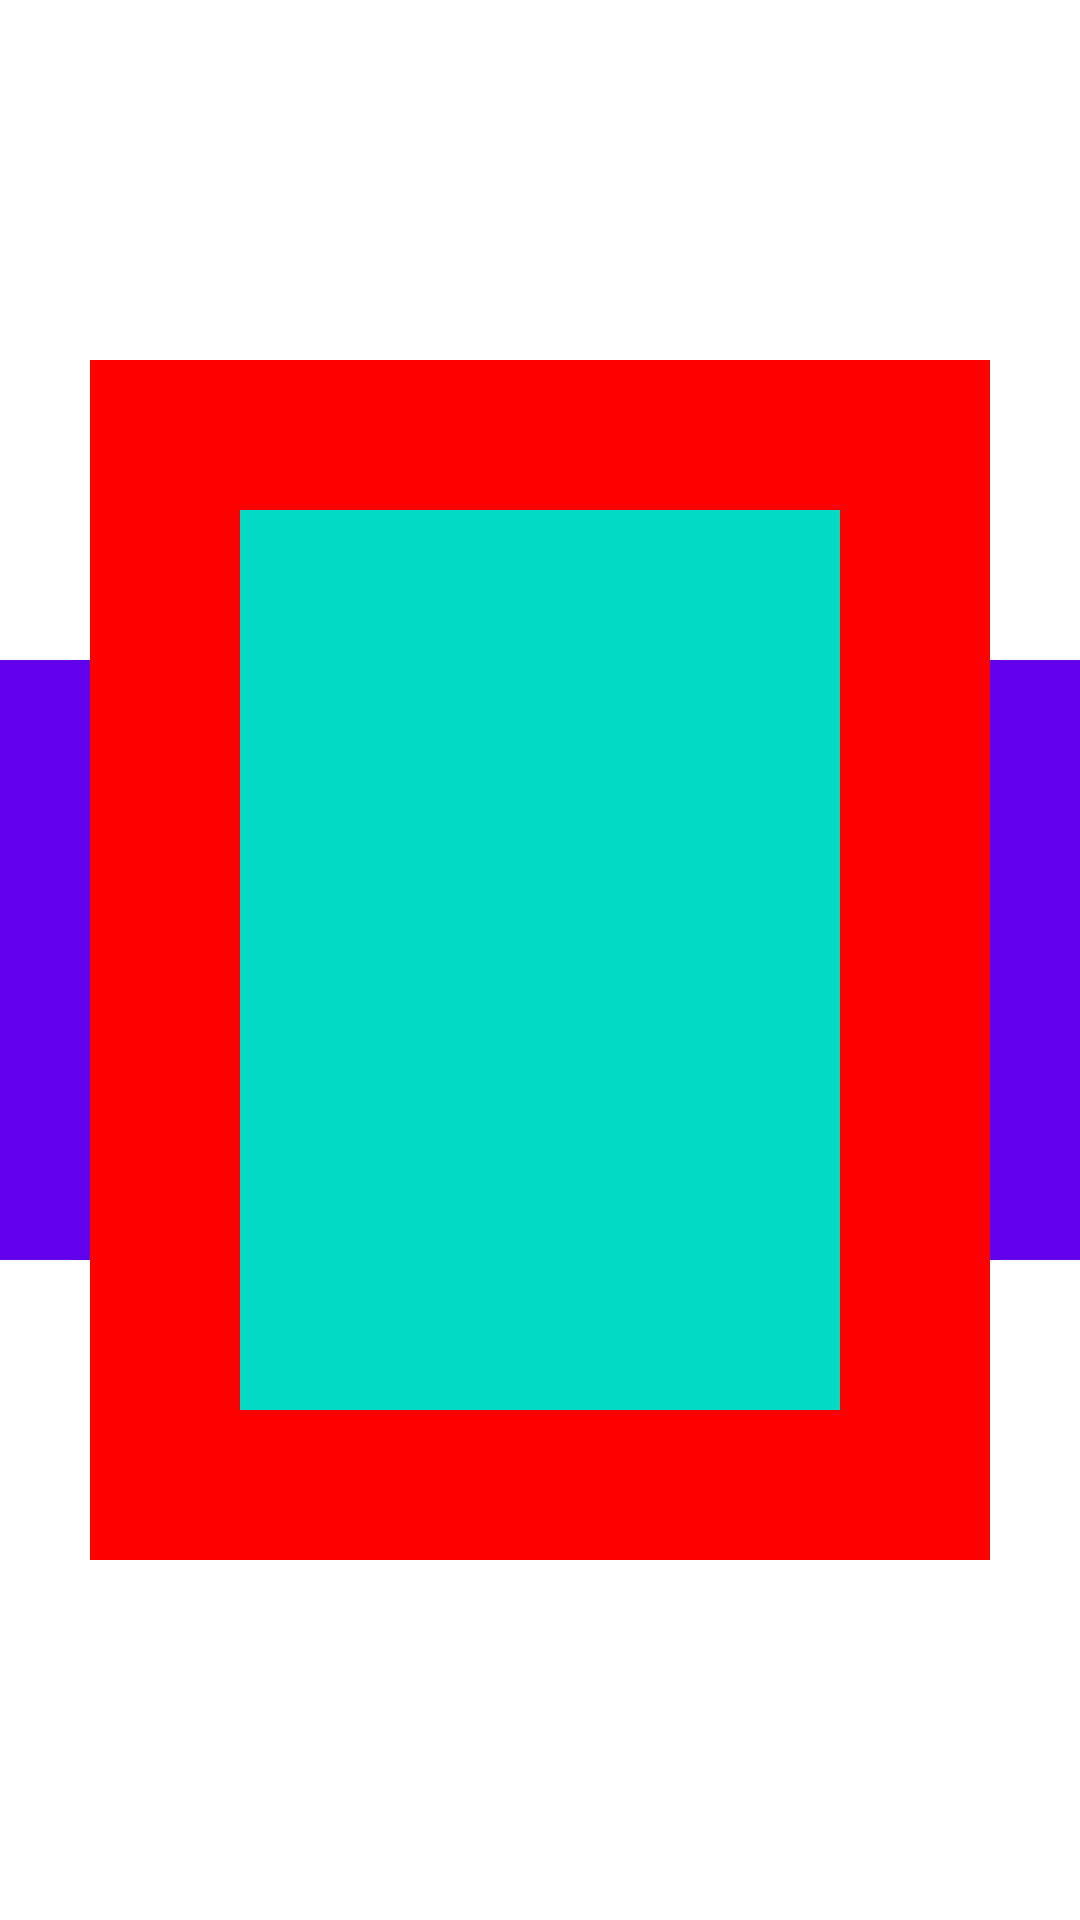

Android layout source for this screen:
<!-- AndroidManifest.xml: application theme Theme.LatihanWeek2 -->
<!-- res/layout/frame_layout.xml -->
<?xml version="1.0" encoding="utf-8"?>
<FrameLayout
    xmlns:android="http://schemas.android.com/apk/res/android"
    xmlns:tools="http://schemas.android.com/tools"
    android:layout_width="match_parent"
    android:layout_height="match_parent"
    android:orientation="vertical"
    tools:context=".MainActivity">

    <ImageView
        android:layout_width="match_parent"
        android:layout_height="200dp"
        android:background="@color/purple_500"
        android:layout_gravity="center"/>

    <ImageView
        android:layout_width="300dp"
        android:layout_height="400dp"
        android:background="#FF0000"
        android:layout_gravity="center"/>

    <ImageView
        android:layout_width="200dp"
        android:layout_height="300dp"
        android:background="@color/design_default_color_secondary"
        android:layout_gravity="center"/>


</FrameLayout>
<!-- resources referenced by this layout -->
<resources>
  <style name="Theme.LatihanWeek2" parent="Theme.MaterialComponents.DayNight.DarkActionBar">
          
          <item name="colorPrimary">@color/purple_500</item>
          <item name="colorPrimaryVariant">@color/purple_700</item>
          <item name="colorOnPrimary">@color/white</item>
          
          <item name="colorSecondary">@color/teal_200</item>
          <item name="colorSecondaryVariant">@color/teal_700</item>
          <item name="colorOnSecondary">@color/black</item>
          
          <item name="android:statusBarColor" tools:targetApi="l">?attr/colorPrimaryVariant</item>
          
      </style>
  <!-- not gathered from this repository: default colours our renderer supplied (Android Studio template values) -->
  <color name="purple_500">#FF6200EE</color>
  <color name="purple_700">#FF3700B3</color>
  <color name="teal_200">#FF03DAC5</color>
  <color name="teal_700">#FF018786</color>
  <color name="black">#FF000000</color>
  <color name="white">#FFFFFFFF</color>
</resources>
